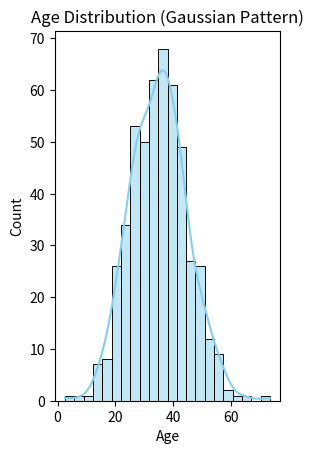
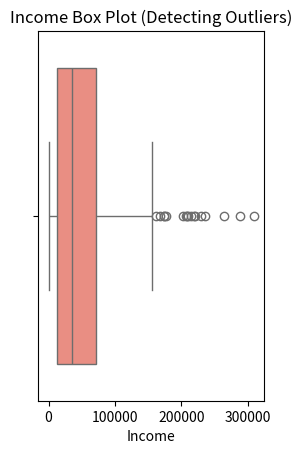

Write Python code to recreate these figures, in order.
import matplotlib.pyplot as plt
import seaborn as sns
import numpy as np
import pandas as pd

# توليد بيانات افتراضية (أعمار وتوزيع دخل)
np.random.seed(42)
ages = np.random.normal(loc=35, scale=10, size=500) # توزيع طبيعي للأعمار
income = np.random.exponential(scale=50000, size=500) # توزيع ملتوي للدخل

df = pd.DataFrame({'Age': ages, 'Income': income})

# إعداد شكل الرسم البياني عبر Matplotlib
plt.figure(figsize=(12, 5))

plt.subplot(1, 2, 1) # تقسيم اللوحة (صف واحد، عمودين، الرسمة الأولى)
sns.histplot(df['Age'], kde=True, color='skyblue')
plt.title('Age Distribution (Gaussian Pattern)')
plt.xlabel('Age')

plt.subplot(1, 2, 2) # الرسمة الثانية
sns.boxplot(x=df['Income'], color='salmon')
plt.title('Income Box Plot (Detecting Outliers)')
plt.xlabel('Income')

plt.tight_layout() # تجميع متناسق للرسومات بدون تداخل الهوامش
plt.show()
